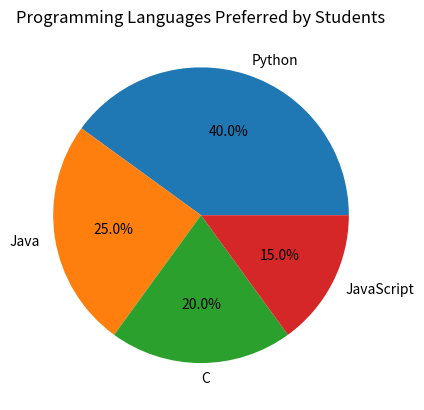

Reproduce this figure in Python.

import matplotlib.pyplot as plt

# Data
languages = ["Python", "Java", "C", "JavaScript"]
students = [40, 25, 20, 15]

# Create a pie chart
plt.pie(students, labels=languages, autopct="%1.1f%%")

# Add title
plt.title("Programming Languages Preferred by Students")

# Display the chart
plt.show()
